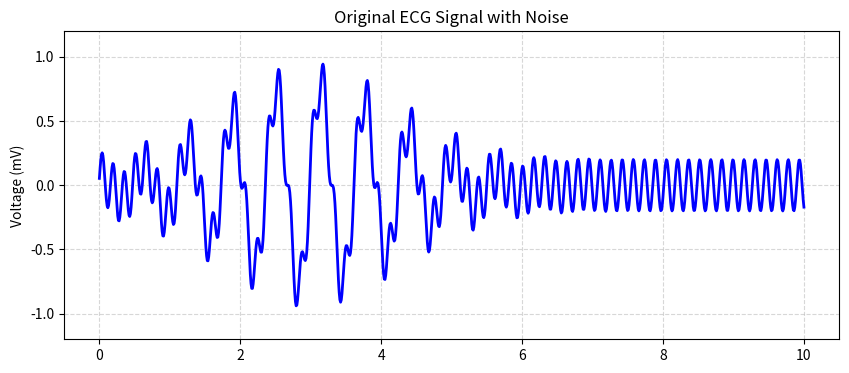
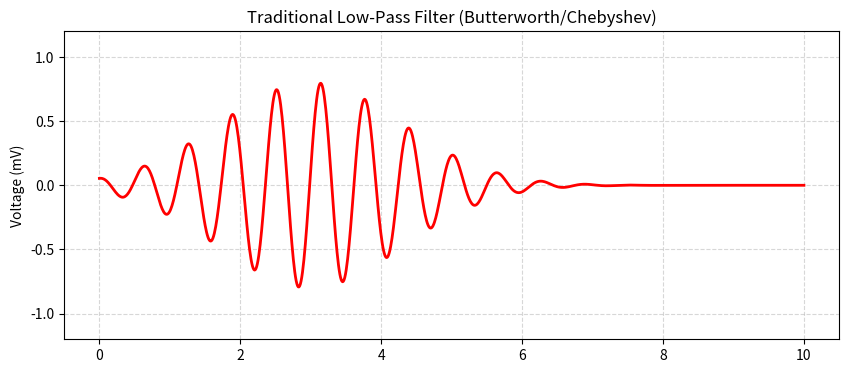
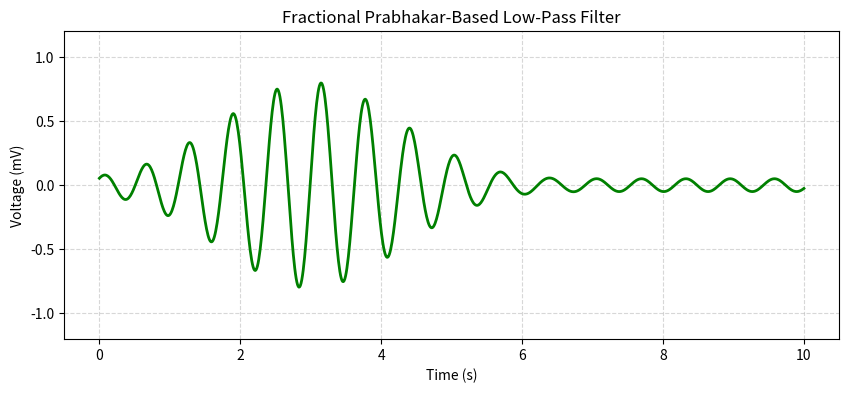

Reproduce these figures in Python, in order.
import numpy as np
import matplotlib.pyplot as plt

# Time vector
t = np.linspace(0, 10, 1000)

# Original noisy ECG signal
noisy_ecg = 0.8 * np.exp(-0.3 * (t - 3) ** 2) * np.cos(10 * t) + 0.2 * np.sin(40 * t)

# Traditional low-pass filter (simplified: noise removed but smoothed)
traditional_filtered = 0.8 * np.exp(-0.3 * (t - 3) ** 2) * np.cos(10 * t)

# Fractional Prabhakar-based filter (adaptive, preserves some detail)
prabhakar_filtered = 0.8 * np.exp(-0.3 * (t - 3) ** 2) * np.cos(10 * t) + 0.05 * np.sin(10 * t)

# --- Plot 1: Noisy ECG ---
plt.figure(figsize=(10, 4))
plt.plot(t, noisy_ecg, color="blue", linewidth=2)
plt.title("Original ECG Signal with Noise", fontsize=12)
plt.ylabel("Voltage (mV)")
plt.ylim([-1.2, 1.2])
plt.grid(True, linestyle="--", alpha=0.5)
plt.show()

# --- Plot 2: Traditional Filter ---
plt.figure(figsize=(10, 4))
plt.plot(t, traditional_filtered, color="red", linewidth=2)
plt.title("Traditional Low-Pass Filter (Butterworth/Chebyshev)", fontsize=12)
plt.ylabel("Voltage (mV)")
plt.ylim([-1.2, 1.2])
plt.grid(True, linestyle="--", alpha=0.5)
plt.show()

# --- Plot 3: Fractional Prabhakar-based Filter ---
plt.figure(figsize=(10, 4))
plt.plot(t, prabhakar_filtered, color="green", linewidth=2)
plt.title("Fractional Prabhakar-Based Low-Pass Filter", fontsize=12)
plt.xlabel("Time (s)")
plt.ylabel("Voltage (mV)")
plt.ylim([-1.2, 1.2])
plt.grid(True, linestyle="--", alpha=0.5)
plt.show()
